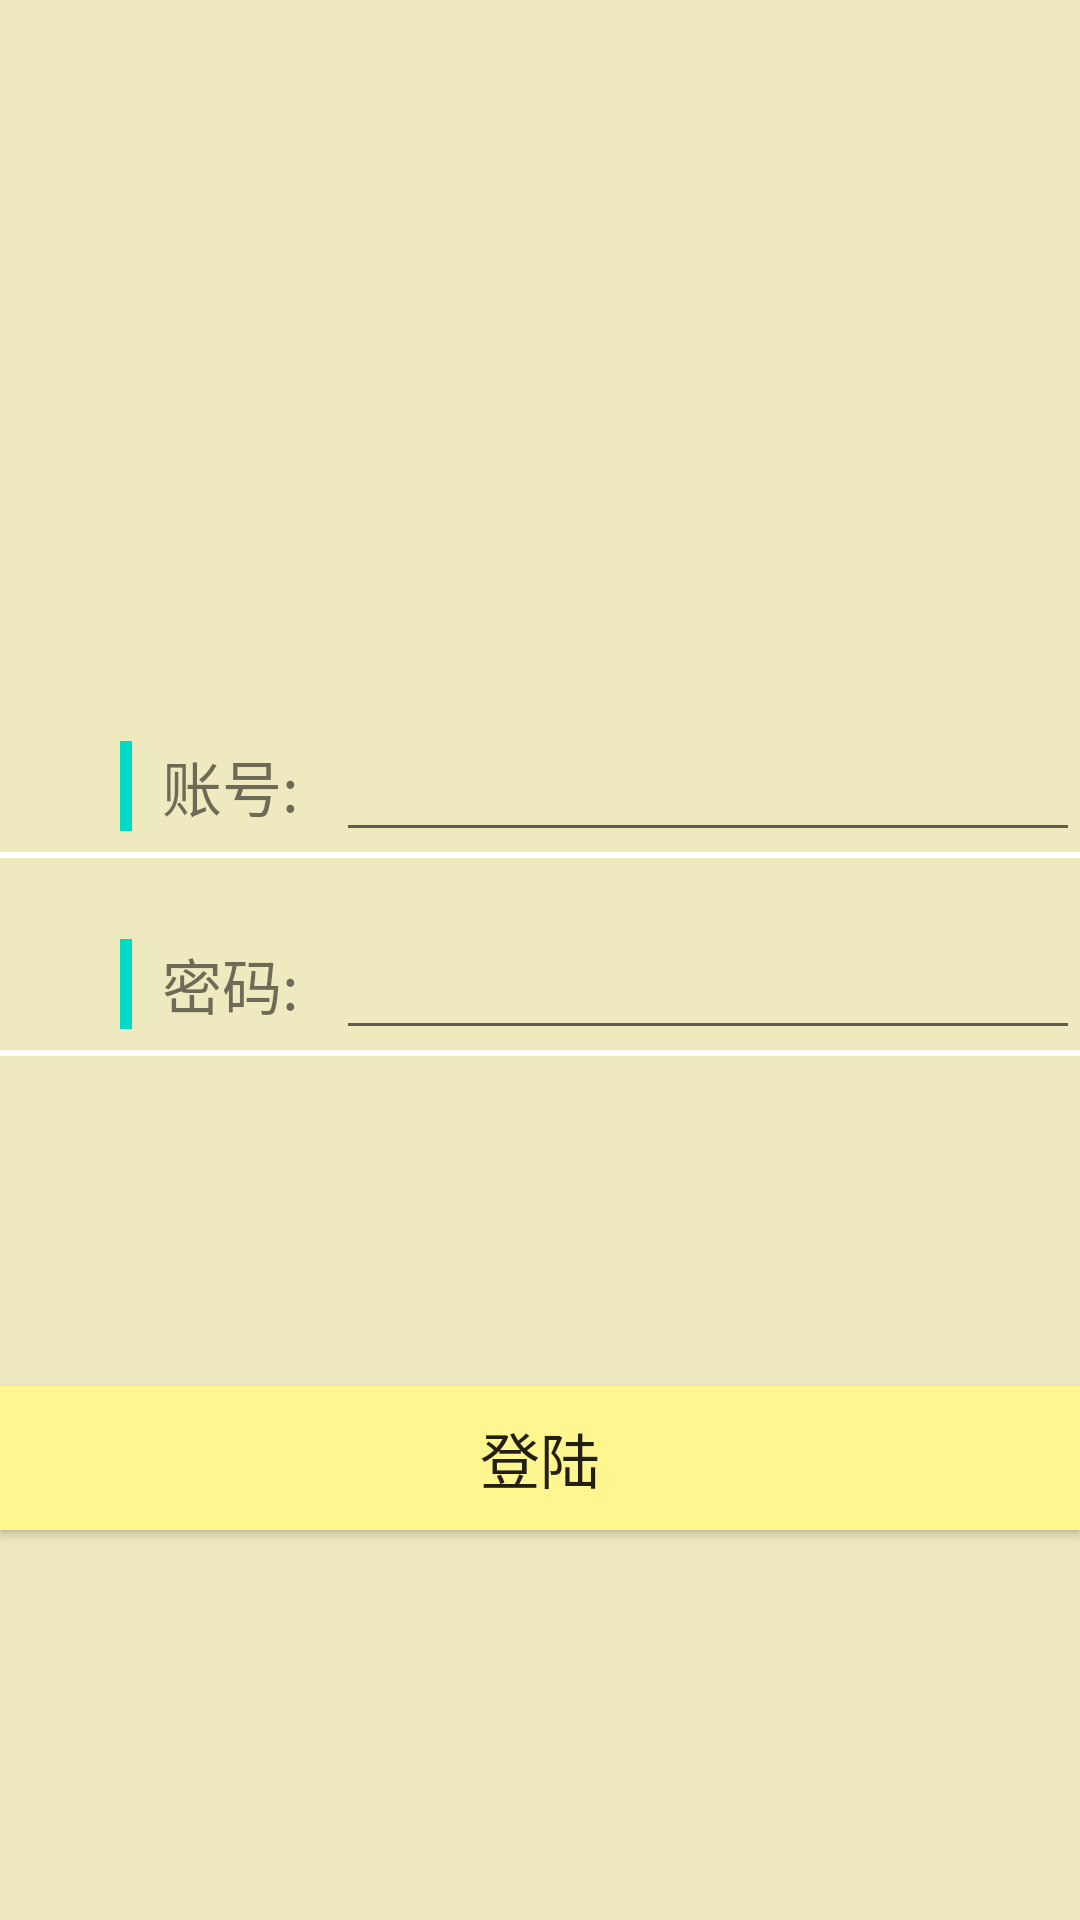

Reconstruct the res/layout file that produces this screen, plus the resources it refers to.
<!-- AndroidManifest.xml: application theme statusBar -->
<!-- res/layout/activity_guide.xml -->
<?xml version="1.0" encoding="utf-8"?>
<RelativeLayout xmlns:android="http://schemas.android.com/apk/res/android"
    xmlns:tools="http://schemas.android.com/tools"
    android:layout_width="match_parent"
    android:layout_height="match_parent"
    android:background="@color/bgyellow"
    tools:context=".home.GuideActivity">

    
    <LinearLayout
        android:id="@+id/accountLayout"
        android:layout_width="fill_parent"
        android:layout_height="wrap_content"
        android:orientation="vertical"
        android:layout_marginBottom = "20dp"
        android:layout_marginTop="240dp">
    <LinearLayout
        android:layout_width="fill_parent"
        android:layout_height="wrap_content"
        android:orientation="horizontal"
        >
        <View
            android:layout_width="4dp"
            android:layout_height="30dp"
            android:layout_gravity="center_vertical"
            android:background="@color/colorAccent"
            android:layout_marginLeft="40dp"
            android:layout_marginRight="10dp"/>

        <TextView
            android:id="@+id/account"
            android:layout_width="58dp"
            android:layout_height="match_parent"
            android:gravity="center|left"
            android:text="账号:"
            android:textSize="20sp" />

        <EditText
            android:id="@+id/accountText"
            android:layout_width="fill_parent"
            android:layout_height="wrap_content"
            android:textSize="20dp"/>
    </LinearLayout>
    <View
        android:layout_width="match_parent"
        android:layout_height="2dp"
        android:background="@color/white"
        />
    </LinearLayout>

    
    <LinearLayout
        android:id="@+id/passwordLayout"
        android:layout_width="fill_parent"
        android:layout_height="wrap_content"
        android:layout_below = "@+id/accountLayout"
        android:layout_marginBottom = "110dp"
        android:orientation="vertical">
    <LinearLayout

        android:layout_width="fill_parent"
        android:layout_height="wrap_content"
        android:orientation="horizontal"
        >
        <View
            android:layout_width="4dp"
            android:layout_height="30dp"
            android:layout_gravity="center_vertical"
            android:background="@color/colorAccent"
            android:layout_marginLeft="40dp"
            android:layout_marginRight="10dp"/>

        <TextView
            android:id="@+id/password"
            android:layout_width="58dp"
            android:layout_height="match_parent"
            android:gravity="center|left"
            android:text="密码:"
            android:textSize="20sp"
           />

        <EditText
            android:id="@+id/passwordText"
            android:layout_width="fill_parent"
            android:layout_height="wrap_content"
            android:inputType="textPassword"
            android:textSize="20dp"/>
    </LinearLayout>

        <View
            android:layout_width="match_parent"
            android:layout_height="2dp"
            android:background="@color/white"
            />
    </LinearLayout>

    <Button
        android:id="@+id/login"
        android:layout_below ="@+id/passwordLayout"
        android:textSize = "20dp"
        android:background = "@color/darkyellow"
        android:layout_width="fill_parent"
        android:layout_height="wrap_content"
        android:text="登陆" />
</RelativeLayout>
<!-- resources referenced by this layout -->
<resources>
  <color name="bgyellow">#eee9bf</color>
  <color name="colorAccent">#03DAC5</color>
  <color name="darkyellow">#FFF68F</color>
  <color name="white">#FFFFFF</color>
  <style name="statusBar" parent="AppTheme" />
  <style name="AppTheme" parent="Theme.AppCompat.Light.NoActionBar">
          
          <item name="colorPrimary">@color/colorPrimary</item>
          <item name="colorPrimaryDark">@color/colorPrimaryDark</item>
          <item name="colorAccent">@color/colorAccent</item>
      </style>
  <color name="colorPrimary">#6200EE</color>
  <color name="colorPrimaryDark">#3700B3</color>
</resources>
